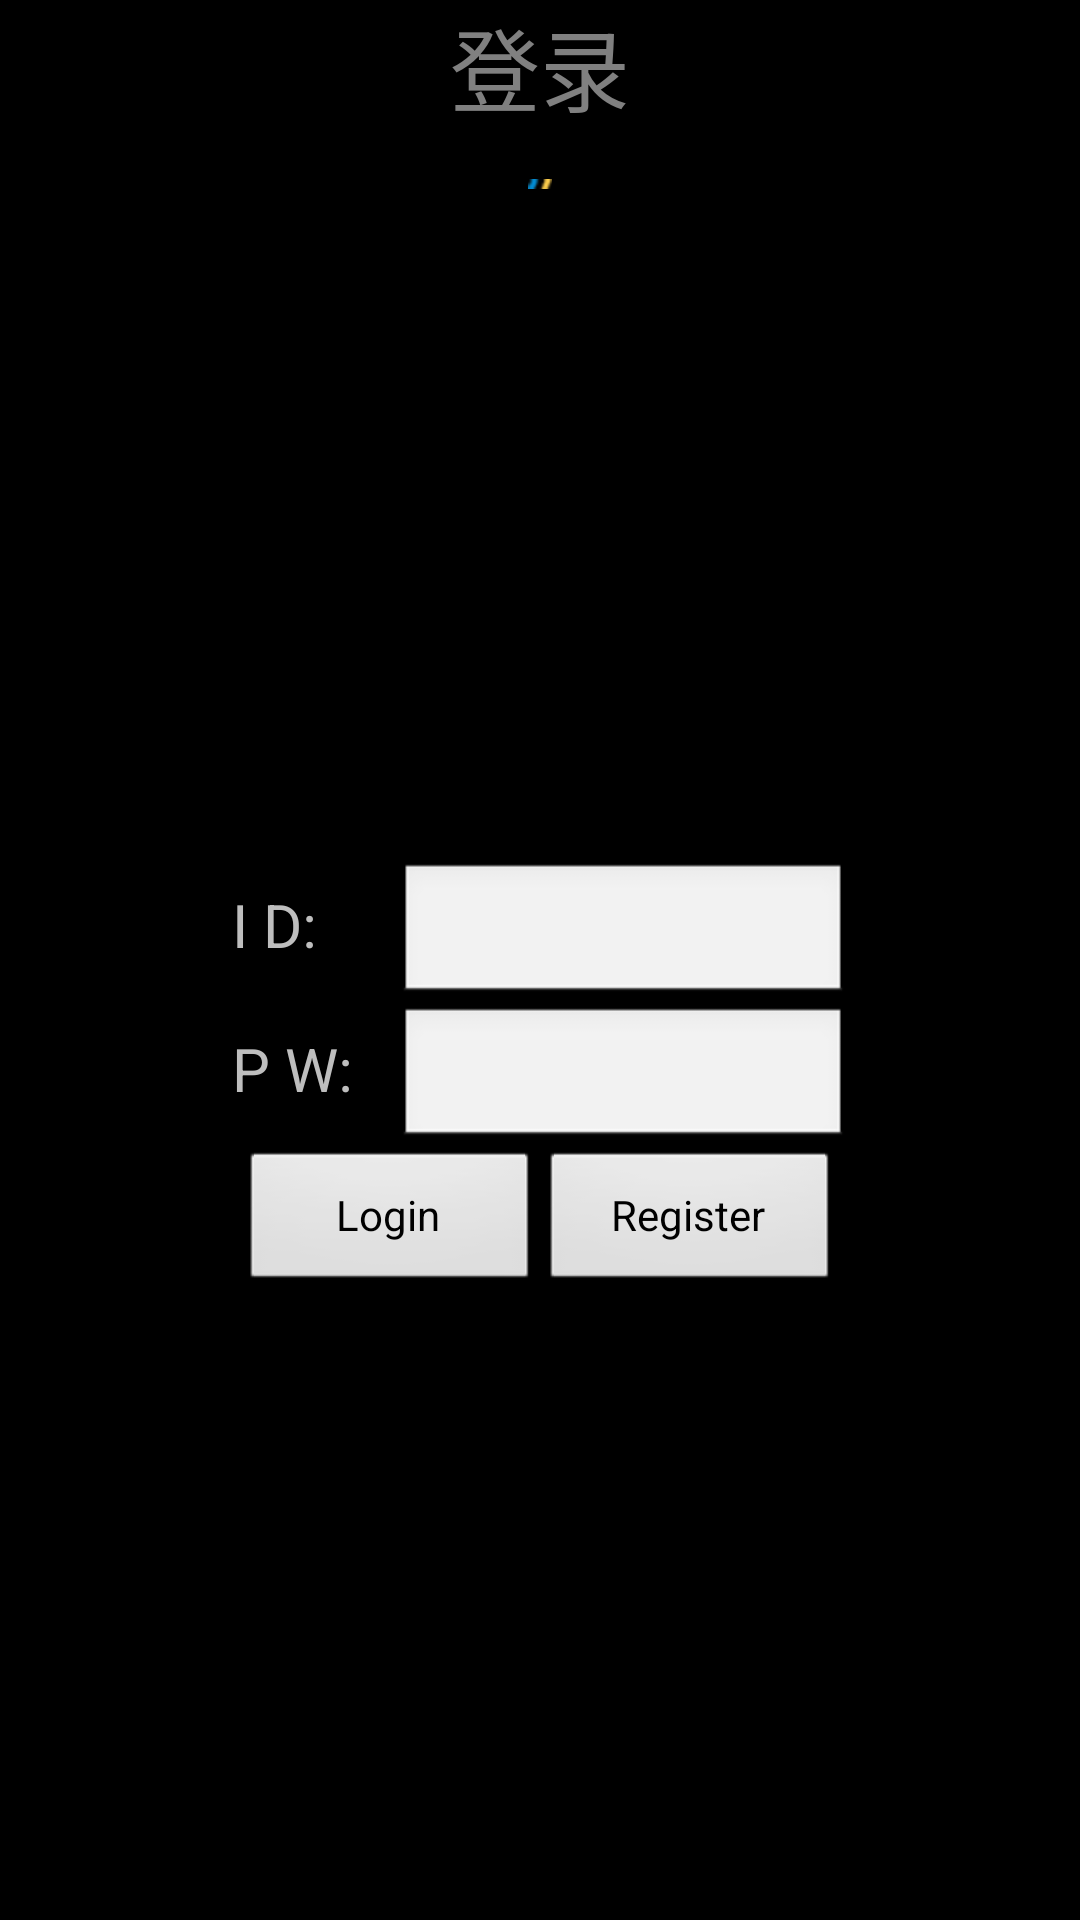

Write the Android layout XML for this screen, with the resource values it uses.
<!-- AndroidManifest.xml: application theme android:Theme.Black.NoTitleBar -->
<!-- res/layout/login_lyaout.xml -->
<?xml version="1.0" encoding="utf-8"?>
<LinearLayout xmlns:android="http://schemas.android.com/apk/res/android"
    android:orientation="vertical" android:layout_width="match_parent"
    android:layout_height="match_parent"
    android:background="@drawable/bg_main">
    <LinearLayout
        android:layout_width="match_parent"
        android:layout_height="wrap_content"
        android:background="#000000"
        android:orientation="vertical"
        >
        <TextView
            android:layout_width="wrap_content"
            android:layout_height="wrap_content"
            android:hint="登录"
            android:textSize="30dp"
            android:layout_gravity="center"/>
    </LinearLayout>
    <LinearLayout
        android:layout_width="match_parent"
        android:layout_height="wrap_content"
        android:padding="16dp"
        android:weightSum="1">
        <ImageView
            android:layout_width="match_parent"
            android:layout_height="wrap_content"
            android:src="@drawable/hr"
            android:layout_weight="0.52" />
    </LinearLayout>
<LinearLayout
    android:layout_width="match_parent"
    android:layout_height="match_parent"
    android:gravity="center"
    android:layout_gravity="center"
    android:orientation="vertical">
    <TableLayout
        android:layout_width="wrap_content"
        android:layout_height="wrap_content">
        <TableRow>
            <TextView
                android:layout_width="wrap_content"
                android:layout_height="wrap_content"
                android:text="I D:"
                android:id="@+id/textView"
                android:textSize="20dp"
                />
            <EditText
                android:layout_width="wrap_content"
                android:layout_height="wrap_content"
                android:layout_column="2" />
        </TableRow>
        <TableRow>
            <TextView
                android:layout_width="wrap_content"
                android:layout_height="wrap_content"
                android:text="P W:   "
                android:id="@+id/textView1"
                android:textSize="20dp"
                />
            <EditText
                android:layout_width="150dp"
                android:layout_height="wrap_content"
                android:layout_column="2" />
        </TableRow>
        <TableRow>


        </TableRow>
    </TableLayout>


    <LinearLayout
        android:layout_width="wrap_content"
        android:layout_height="wrap_content"
        android:orientation="horizontal"
        android:layout_gravity="center"
        >

        <Button
            android:layout_height="wrap_content"
            android:text="Login"
            android:id="@+id/login"
            android:layout_width="100dp"

            />

        <Button
            android:layout_width="100dp"
            android:layout_height="match_parent"
            android:text="Register"
            android:id="@+id/register"
             />

    </LinearLayout>
</LinearLayout>

</LinearLayout>
<!-- resources referenced by this layout -->
<resources>
  <!-- drawable hr: png bitmap (drawable-hdpi, 292 bytes) -->
</resources>
